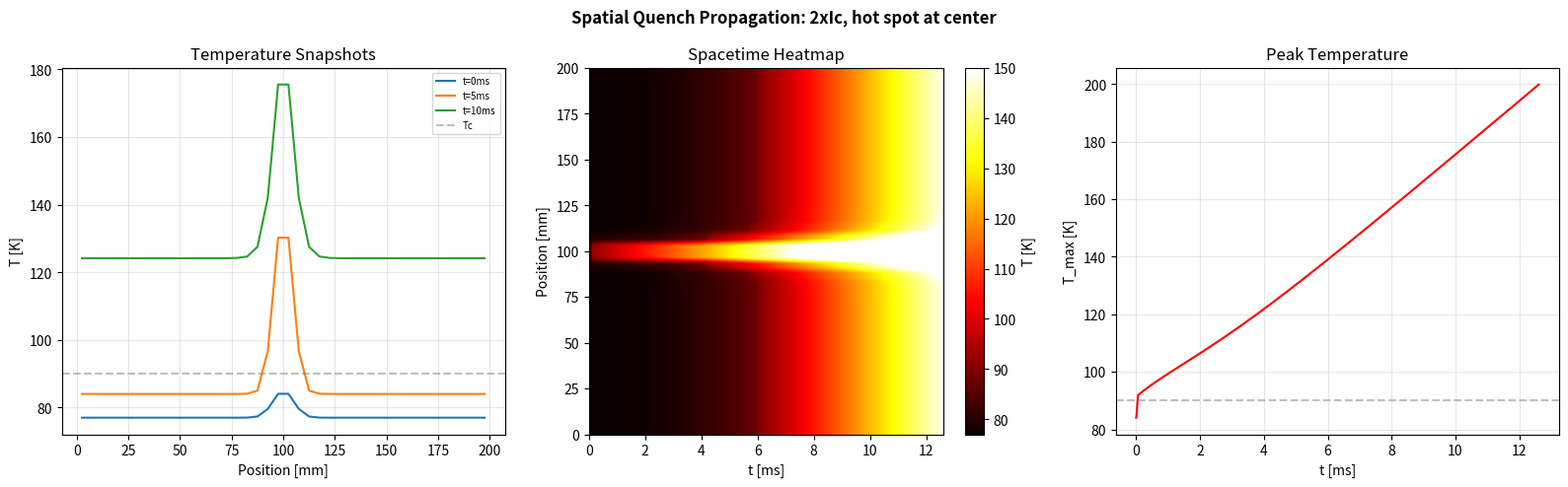
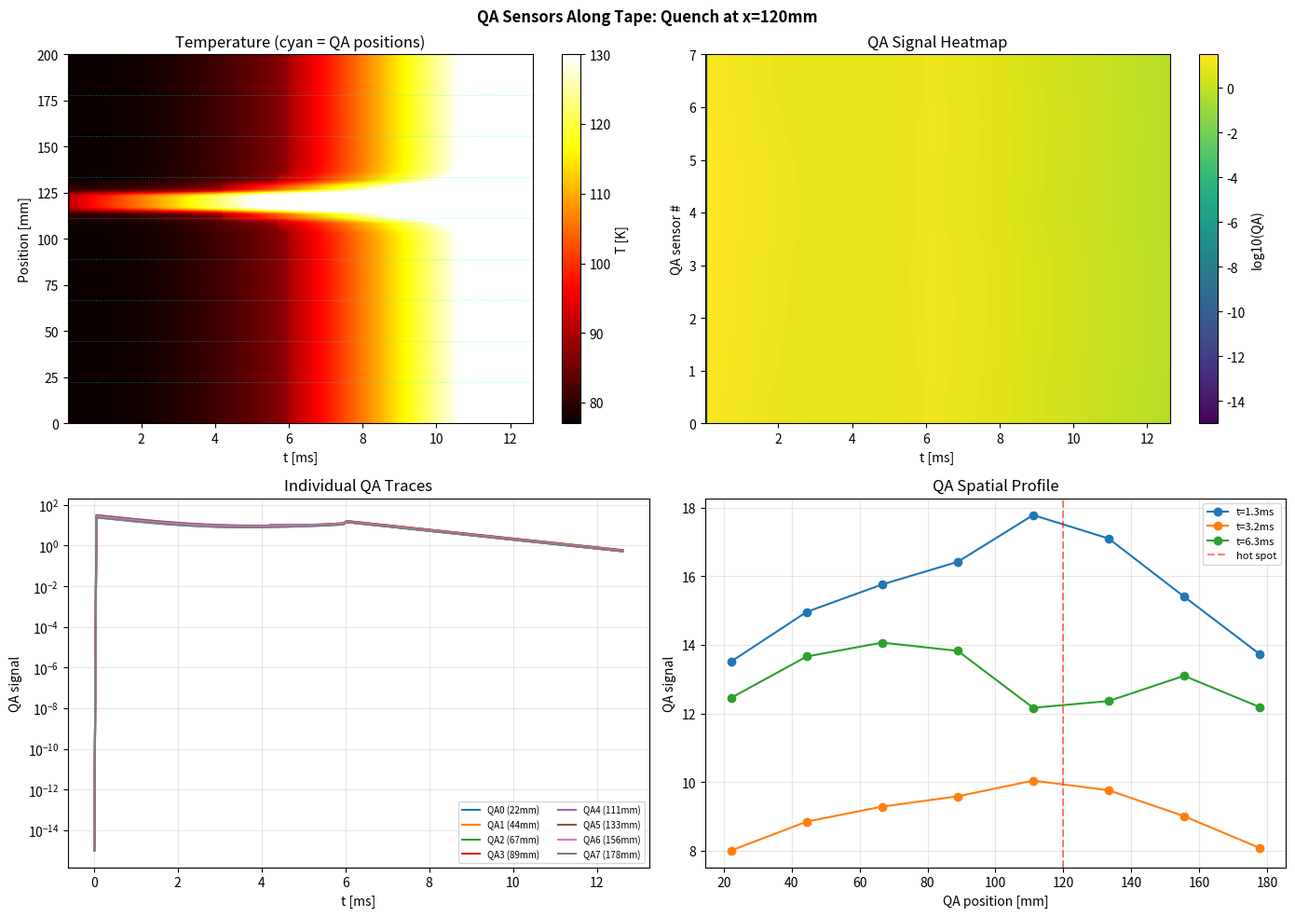

Here is the Python script that generated these plots, in order: (Note: this script raises an exception after producing the figures.)
import numpy as np
import matplotlib.pyplot as plt
from dataclasses import dataclass

%matplotlib inline
plt.rcParams['figure.dpi'] = 120
plt.rcParams['figure.figsize'] = (14, 6)

@dataclass
class TapeParams:
    length: float = 0.20       # tape length [m]
    width: float = 12e-3       # tape width [m]
    thickness: float = 95e-6   # total thickness [m]
    Ic0: float = 234.0         # Ic at T_bath [A]
    Tc: float = 90.0           # critical temperature [K]
    T_bath: float = 77.0       # bath temperature [K]
    n_eff: float = 10.0        # power-law exponent
    Ec: float = 1e-4           # E-field criterion [V/m]
    C_vol: float = 2.0e6       # volumetric heat capacity [J/m3/K]
    kappa: float = 400.0       # thermal conductivity [W/m/K]
    h_cool: float = 0.0        # surface cooling [W/m2/K] (0=adiabatic)
    R_cu: float = 5e-4         # Cu parallel resistance per segment [Ohm]
    tau_share: float = 2e-3    # current-sharing delay [s]


class SpatialTape:
    def __init__(self, n_segments=20, params=None):
        self.p = params or TapeParams()
        self.S = n_segments
        self.dx = self.p.length / n_segments
        self.x = np.linspace(self.dx/2, self.p.length - self.dx/2, n_segments)
        self.A_cs = self.p.width * self.p.thickness
        self.C_seg = self.p.C_vol * self.A_cs * self.dx
        self.A_cool = 2 * self.p.width * self.dx
        self.T = np.full(n_segments, self.p.T_bath)
        self.f_rebco = np.ones(n_segments)

    def Ic(self, T):
        T = np.asarray(T)
        return self.p.Ic0 * np.clip((self.p.Tc - T) / (self.p.Tc - self.p.T_bath), 0, 1)

    def step(self, I, dt):
        T, f = self.T, self.f_rebco
        # Current-sharing relaxation
        f_ss = np.clip(self.Ic(T) / max(abs(I), 1e-10), 0, 1)
        alpha = min(dt / self.p.tau_share, 1.0) if self.p.tau_share > 0 else 1.0
        f = f + (f_ss - f) * alpha
        # E-field per segment
        Ic_arr = self.Ic(T)
        ratio = np.abs(I) * f / np.maximum(Ic_arr, 1e-10)
        E = np.minimum(self.p.Ec * np.power(np.maximum(ratio, 1e-20), self.p.n_eff), 1e3)
        above_Tc = Ic_arr < 1.0
        E[above_Tc] = np.abs(I) * self.p.R_cu / self.dx
        # Dissipation
        P_rebco = E * np.abs(I) * f * self.dx
        P_cu = (np.abs(I) * (1 - f))**2 * self.p.R_cu
        P_total = P_rebco + P_cu
        P_cool = self.p.h_cool * self.A_cool * (T - self.p.T_bath)
        # Thermal diffusion
        d2T = np.zeros(self.S)
        d2T[1:-1] = (T[:-2] - 2*T[1:-1] + T[2:]) / self.dx**2
        d2T[0] = (T[1] - T[0]) / self.dx**2
        d2T[-1] = (T[-2] - T[-1]) / self.dx**2
        P_diff = self.p.kappa * self.A_cs * d2T * self.dx
        # Update
        self.T = np.maximum(T + (P_total - P_cool + P_diff) / self.C_seg * dt, self.p.T_bath)
        self.f_rebco = f
        return {"E": E, "V_seg": E * self.dx, "V_total": np.sum(E * self.dx),
                "T": self.T.copy(), "f_rebco": f.copy()}

    def apply_disturbance(self, x_center, width_m, delta_T):
        self.T += delta_T * np.exp(-0.5 * ((self.x - x_center) / width_m)**2)

tape = SpatialTape(n_segments=40)
tape.apply_disturbance(x_center=0.10, width_m=0.005, delta_T=8.0)

I = 2.0 * tape.p.Ic0
dt = 1e-5

snap_times = [0, 5, 10, 15, 20, 30]
snapshots = {0: tape.T.copy()}
T_map = [tape.T.copy()]
t_map = [0]

for step in range(5000):
    tape.step(I, dt)
    t_ms = (step+1) * dt * 1e3
    if step % 5 == 0:
        T_map.append(tape.T.copy())
        t_map.append(t_ms)
    for st in snap_times:
        if st not in snapshots or snapshots[st] is None:
            if t_ms >= st:
                snapshots[st] = tape.T.copy()
    if np.max(tape.T) > 200:
        print(f"Quench at t = {t_ms:.1f} ms")
        break

T_map = np.array(T_map)
fig, axes = plt.subplots(1, 3, figsize=(16, 5))
fig.suptitle("Spatial Quench Propagation: 2xIc, hot spot at center", fontweight="bold")

x_mm = tape.x * 1e3
for st in snap_times:
    if snapshots.get(st) is not None:
        axes[0].plot(x_mm, snapshots[st], label=f"t={st}ms")
axes[0].axhline(90, color="gray", ls="--", alpha=0.5, label="Tc")
axes[0].set_xlabel("Position [mm]"); axes[0].set_ylabel("T [K]")
axes[0].set_title("Temperature Snapshots"); axes[0].legend(fontsize=7); axes[0].grid(True, alpha=0.3)

im = axes[1].imshow(T_map.T, aspect="auto", origin="lower",
    extent=[0, t_map[-1], 0, 200], cmap="hot", vmin=77, vmax=min(150, T_map.max()))
plt.colorbar(im, ax=axes[1], label="T [K]")
axes[1].set_xlabel("t [ms]"); axes[1].set_ylabel("Position [mm]")
axes[1].set_title("Spacetime Heatmap")

axes[2].plot(t_map, [np.max(T_map[i]) for i in range(len(t_map))], "r-", lw=1.5)
axes[2].axhline(90, color="gray", ls="--", alpha=0.5)
axes[2].set_xlabel("t [ms]"); axes[2].set_ylabel("T_max [K]"); axes[2].set_title("Peak Temperature")
axes[2].grid(True, alpha=0.3)
plt.tight_layout(); plt.show()

class QAArray:
    def __init__(self, n_sensors=8, tape_length=0.20, r_offset=0.01, positions=None):
        self.z = np.asarray(positions) if positions is not None else np.linspace(0, tape_length, n_sensors + 2)[1:-1]
        self.n = len(self.z)
        self.r_offset = r_offset
        self._prev_I_rebco = None

    def measure(self, tape, I, dt):
        I_rebco = np.abs(I) * tape.f_rebco
        if self._prev_I_rebco is None:
            self._prev_I_rebco = I_rebco.copy()
            return np.zeros(self.n)
        dI_dt = np.abs(I_rebco - self._prev_I_rebco) / dt
        self._prev_I_rebco = I_rebco.copy()
        dist = np.sqrt((self.z[:, None] - tape.x[None, :])**2 + self.r_offset**2)
        return 4e-7 * np.pi / (2 * np.pi) * np.sum(dI_dt[None, :] / dist, axis=1)

    def reset(self):
        self._prev_I_rebco = None

tape = SpatialTape(n_segments=40, params=TapeParams(h_cool=0.0))
qa = QAArray(n_sensors=8, tape_length=0.20, r_offset=0.01)
tape.apply_disturbance(x_center=0.12, width_m=0.005, delta_T=8.0)

I = 2.0 * tape.p.Ic0; dt = 1e-5
qa_hist, T_hist, t_arr = [], [], []

for step in range(4000):
    tape.step(I, dt)
    sig = qa.measure(tape, I, dt)
    if step % 5 == 0:
        qa_hist.append(sig.copy()); T_hist.append(tape.T.copy())
        t_arr.append((step+1)*dt*1e3)
    if np.max(tape.T) > 200: break

qa_hist = np.array(qa_hist); T_hist = np.array(T_hist); t_arr = np.array(t_arr)

fig, axes = plt.subplots(2, 2, figsize=(14, 10))
fig.suptitle("QA Sensors Along Tape: Quench at x=120mm", fontweight="bold")

im = axes[0,0].imshow(T_hist.T, aspect="auto", origin="lower",
    extent=[t_arr[0], t_arr[-1], 0, 200], cmap="hot", vmin=77, vmax=min(130, T_hist.max()))
plt.colorbar(im, ax=axes[0,0], label="T [K]")
for z in qa.z: axes[0,0].axhline(z*1e3, color="cyan", ls=":", alpha=0.4, lw=0.8)
axes[0,0].set_xlabel("t [ms]"); axes[0,0].set_ylabel("Position [mm]")
axes[0,0].set_title("Temperature (cyan = QA positions)")

im2 = axes[0,1].imshow(np.log10(np.maximum(qa_hist, 1e-15)).T, aspect="auto", origin="lower",
    extent=[t_arr[0], t_arr[-1], 0, qa.n-1], cmap="viridis")
plt.colorbar(im2, ax=axes[0,1], label="log10(QA)")
axes[0,1].set_xlabel("t [ms]"); axes[0,1].set_ylabel("QA sensor #")
axes[0,1].set_title("QA Signal Heatmap")

for i in range(qa.n):
    axes[1,0].semilogy(t_arr, np.maximum(qa_hist[:, i], 1e-15),
        label=f"QA{i} ({qa.z[i]*1e3:.0f}mm)")
axes[1,0].set_xlabel("t [ms]"); axes[1,0].set_ylabel("QA signal")
axes[1,0].set_title("Individual QA Traces"); axes[1,0].legend(fontsize=7, ncol=2)
axes[1,0].grid(True, alpha=0.3)

for t_idx in [len(t_arr)//10, len(t_arr)//4, len(t_arr)//2, -1]:
    if 0 <= t_idx < len(t_arr):
        axes[1,1].plot(qa.z*1e3, qa_hist[t_idx], "o-", label=f"t={t_arr[t_idx]:.1f}ms")
axes[1,1].axvline(120, color="red", ls="--", alpha=0.5, label="hot spot")
axes[1,1].set_xlabel("QA position [mm]"); axes[1,1].set_ylabel("QA signal")
axes[1,1].set_title("QA Spatial Profile"); axes[1,1].legend(fontsize=8)
axes[1,1].grid(True, alpha=0.3)
plt.tight_layout(); plt.show()

class MultiTapeCableEnv:
    def __init__(self, n_tapes=4, n_segments=20, n_qa=8,
                 I_total_frac=1.5, dt=1e-5, max_steps=5000,
                 tape_params=None, qa_r_offset=0.01,
                 disturb_T_range=(5.0, 10.0), disturb_width_range=(0.003, 0.01)):
        self.n_tapes, self.n_qa, self.dt, self.max_steps = n_tapes, n_qa, dt, max_steps
        self.disturb_T_range, self.disturb_width_range = disturb_T_range, disturb_width_range
        tp = tape_params or TapeParams(h_cool=0.0)
        self.tapes = [SpatialTape(n_segments, tp) for _ in range(n_tapes)]
        self.qas = [QAArray(n_qa, tp.length, qa_r_offset) for _ in range(n_tapes)]
        self.Ic0, self.Tc = tp.Ic0, tp.Tc
        self.I_total = I_total_frac * self.Ic0
        self._I = np.full(n_tapes, self.I_total / n_tapes)
        self._step_count = 0
        self._disturbed = 0; self._disturb_x = 0.1

    def reset(self, seed=None):
        if seed is not None: np.random.seed(seed)
        tp = self.tapes[0].p
        for tape in self.tapes: tape.T[:] = tp.T_bath; tape.f_rebco[:] = 1.0
        for qa in self.qas: qa.reset()
        self._disturbed = np.random.randint(self.n_tapes)
        self._disturb_x = np.random.uniform(0.02, tp.length - 0.02)
        dT = np.random.uniform(*self.disturb_T_range)
        dw = np.random.uniform(*self.disturb_width_range)
        self.tapes[self._disturbed].apply_disturbance(self._disturb_x, dw, dT)
        self._I = np.full(self.n_tapes, self.I_total / self.n_tapes)
        self._step_count = 0
        return self._obs()

    def _obs(self):
        qa_total = np.zeros(self.n_qa)
        for i in range(self.n_tapes):
            qa_total += self.qas[i].measure(self.tapes[i], self._I[i], self.dt)
        qa_n = np.log10(np.maximum(qa_total, 1e-15)) / 10 + 1.5
        V = np.array([np.sum(t.E_field(self._I[i], t.T, t.f_rebco) * t.dx) for i, t in enumerate(self.tapes)])
        V_n = np.log10(np.maximum(V, 1e-15)) / 10 + 1.5
        Tm = np.array([np.max(t.T) for t in self.tapes])
        return np.concatenate([qa_n, V_n, (Tm - 77) / 13]).astype(np.float32)

    def step(self, action):
        action = np.asarray(action, dtype=float).ravel()
        exp_a = np.exp(action - np.max(action))
        self._I = (exp_a / exp_a.sum()) * self.I_total
        for i in range(self.n_tapes): self.tapes[i].step(self._I[i], self.dt)
        self._step_count += 1
        Tm = [np.max(t.T) for t in self.tapes]
        quenched = any(t > self.Tc + 30 for t in Tm)
        truncated = self._step_count >= self.max_steps
        reward = -100.0 if quenched else 1.0 + sum(max(self.Tc-t, 0)/13 for t in Tm) - 0.2*np.std(Tm)
        info = {"T_max": Tm, "I": self._I.copy(), "quenched": quenched,
                "disturbed_tape": self._disturbed, "disturb_x": self._disturb_x}
        return self._obs(), reward, quenched, truncated, info

def run_episode(n_tapes=4, n_qa=8, I_frac=1.8, policy="equal", seed=42, max_steps=4000):
    env = MultiTapeCableEnv(n_tapes=n_tapes, n_segments=20, n_qa=n_qa,
                            I_total_frac=I_frac, dt=1e-5, max_steps=max_steps)
    obs = env.reset(seed=seed)
    hist = {"T_max": [], "qa": [], "time": [], "I": []}
    for step in range(max_steps):
        if policy == "equal":
            action = np.zeros(n_tapes)
        else:
            # Reactive: penalize tapes with high T_max
            Tm = np.array([np.max(t.T) for t in env.tapes])
            action = -(Tm - 77) / 5  # hot tapes get negative -> less current
        obs, reward, term, trunc, info = env.step(action)
        if step % 10 == 0:
            qa_sig = np.zeros(n_qa)
            for i in range(n_tapes): qa_sig += env.qas[i].measure(env.tapes[i], env._I[i], env.dt)
            hist["T_max"].append(list(info["T_max"])); hist["qa"].append(qa_sig)
            hist["time"].append(step*env.dt*1e3); hist["I"].append(info["I"])
        if term or trunc: break
    for k in hist: hist[k] = np.array(hist[k])
    hist["info"] = info; hist["steps"] = step+1
    hist["disturbed"] = env._disturbed; hist["disturb_x"] = env._disturb_x
    return hist

h_eq = run_episode(policy="equal", seed=42)
h_re = run_episode(policy="reactive", seed=42)
print(f"Equal:    {h_eq['steps']} steps, quench={h_eq['info']['quenched']}, T_max={[f'{t:.1f}' for t in h_eq['info']['T_max']]}")
print(f"Reactive: {h_re['steps']} steps, quench={h_re['info']['quenched']}, T_max={[f'{t:.1f}' for t in h_re['info']['T_max']]}")
print(f"Disturbed: tape {h_eq['disturbed']} at x={h_eq['disturb_x']*1e3:.0f}mm")

fig, axes = plt.subplots(2, 2, figsize=(14, 10))
fig.suptitle("Equal vs Reactive Policy: 4 tapes, 1.8xIc", fontweight="bold")
for label, h, ls in [("equal", h_eq, "--"), ("reactive", h_re, "-")]:
    t = h["time"]
    for i in range(4):
        axes[0,0].plot(t, h["T_max"][:, i], ls=ls, color=f"C{i}",
            label=f"T{i} ({label})" if i == h["disturbed"] else None, alpha=0.8)
    for i in range(4):
        axes[0,1].plot(t, h["I"][:, i], ls=ls, color=f"C{i}", alpha=0.8)
axes[0,0].axhline(90, color="gray", ls=":", alpha=0.5)
axes[0,0].set_xlabel("t [ms]"); axes[0,0].set_ylabel("T_max [K]"); axes[0,0].set_title("Peak Temperatures")
axes[0,0].legend(fontsize=9); axes[0,0].grid(True, alpha=0.3)
axes[0,1].set_xlabel("t [ms]"); axes[0,1].set_ylabel("I [A]"); axes[0,1].set_title("Current per Tape")
axes[0,1].grid(True, alpha=0.3)

# QA heatmaps
for ax, h, label in [(axes[1,0], h_eq, "Equal"), (axes[1,1], h_re, "Reactive")]:
    im = ax.imshow(np.log10(np.maximum(h["qa"], 1e-15)).T, aspect="auto", origin="lower",
        extent=[h["time"][0], h["time"][-1], 0, 7], cmap="viridis")
    plt.colorbar(im, ax=ax, label="log10(QA)")
    ax.set_xlabel("t [ms]"); ax.set_ylabel("QA sensor #"); ax.set_title(f"QA Signals ({label})")
plt.tight_layout(); plt.show()
